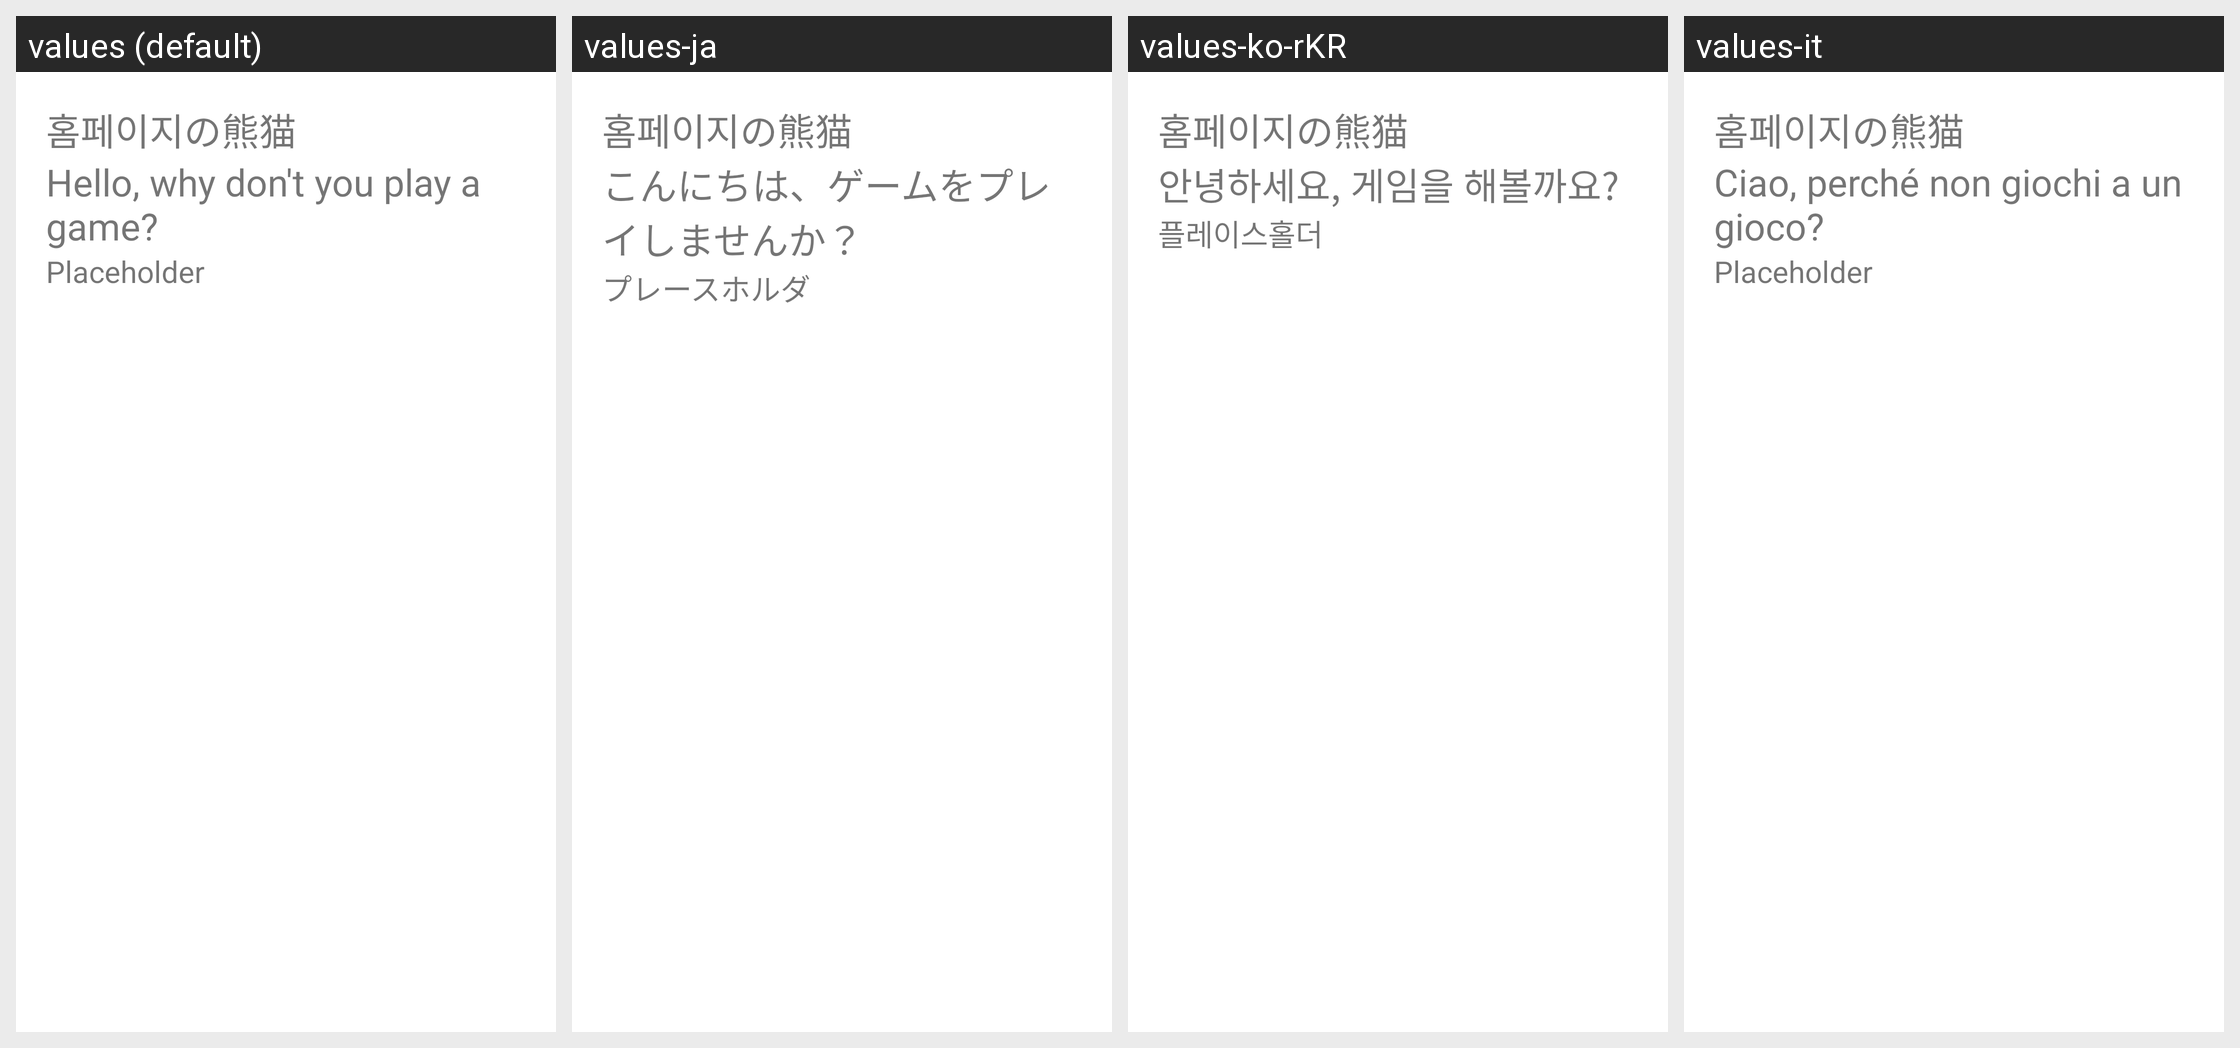

Strings drawn on this Android screen and how each of the app's shown locales translates them:
Android screen res/layout/fragment_homepage.xml rendered under 4 locales, left to right: values (default), values-ja, values-ko-rKR, values-it. Device: Nexus 5 (rendered at 1080×1920; each locale shown at half size, 540×960, under a caption strip naming it); theme Theme.MaterialComponents.DayNight.NoActionBar.
Other locales in the repository, not shown: values-zh.
Strings drawn on this screen, with the default value and each locale's value (text and hints the layout hard-codes, and strings that could not be matched under every locale, appear in the picture but are not listed):

Homepage
  values: 홈페이지の熊猫
  values-ja: 홈페이지の熊猫
  values-ko-rKR: 홈페이지の熊猫
  values-it: 홈페이지の熊猫

welcome
  values: Hello, why don't you play a game?
  values-ja: こんにちは、ゲームをプレイしませんか？
  values-ko-rKR: 안녕하세요, 게임을 해볼까요?
  values-it: Ciao, perché non giochi a un gioco?

placeholder
  values: Placeholder
  values-ja: プレースホルダ
  values-ko-rKR: 플레이스홀더
  values-it: Placeholder
